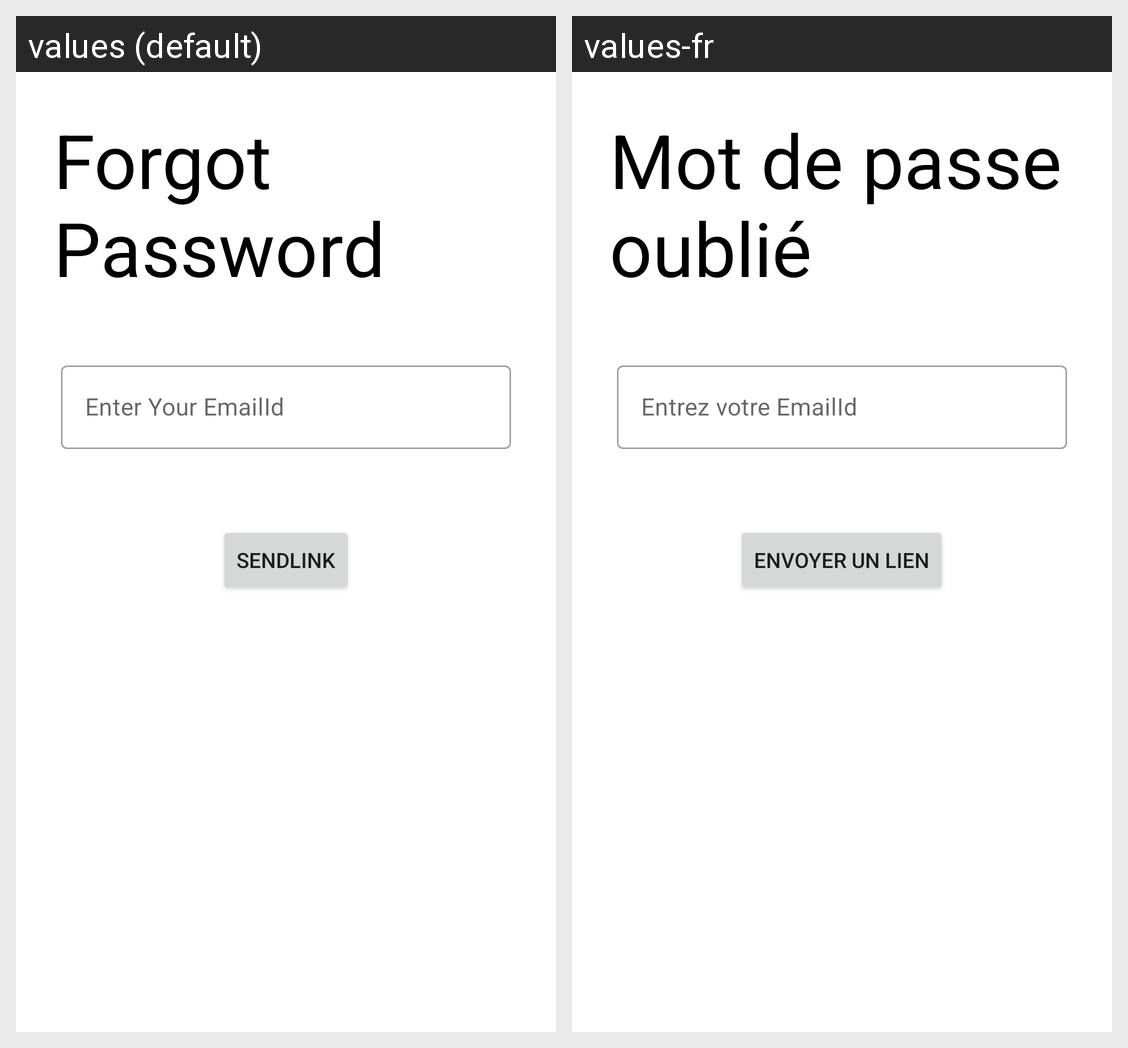

The Android screen above is rendered under two locales of the same app. Produce the string resources it draws, with the default and per-locale values.
Android screen res/layout/fragment_forgot_password.xml rendered under 2 locales, left to right: values (default), values-fr. Device: Nexus 5 (rendered at 1080×1920; each locale shown at half size, 540×960, under a caption strip naming it); theme Theme.QualityFurnishings.
Strings drawn on this screen, with the default value and each locale's value (text and hints the layout hard-codes, and strings that could not be matched under every locale, appear in the picture but are not listed):

forgotPassword
  values: Forgot Password
  values-fr: Mot de passe oublié

eyeid
  values: Enter Your EmailId
  values-fr: Entrez votre EmailId

sendLink
  values: SENDLINK
  values-fr: ENVOYER UN LIEN
